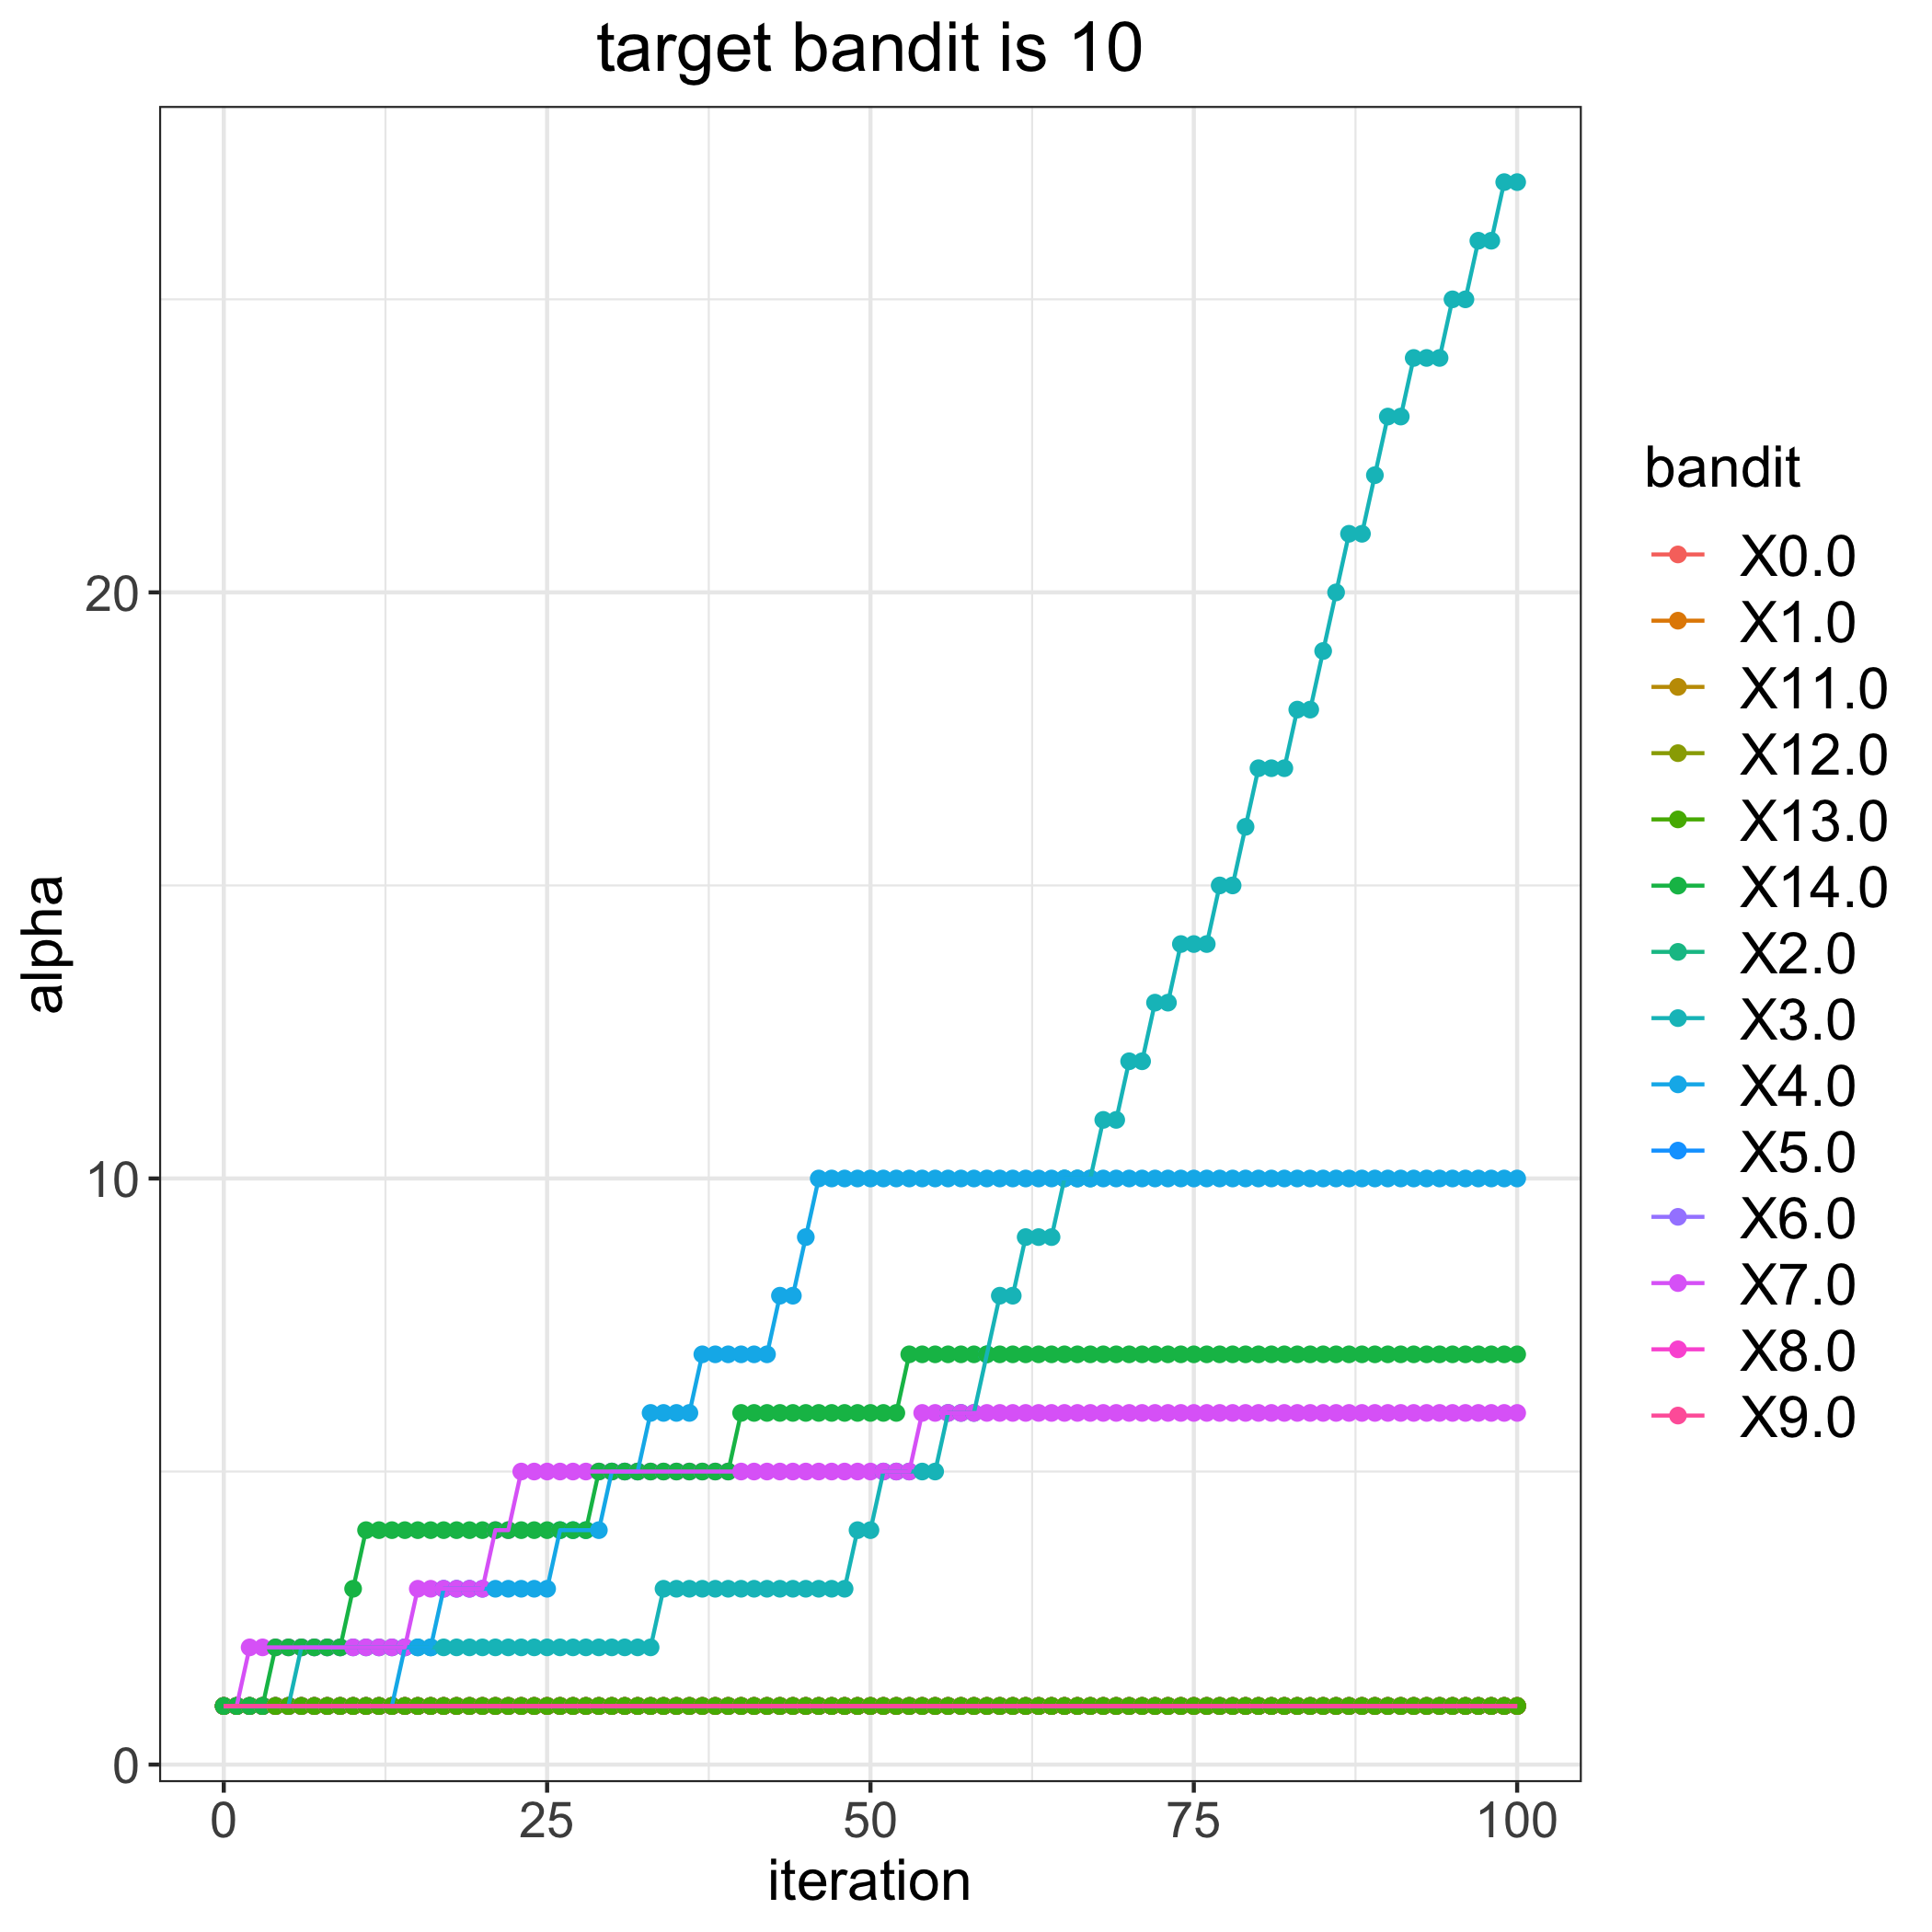

Source data for this figure (header and first rows):
, 0.0, 1.0, 2.0, 3.0, 4.0, 5.0, 6.0, 7.0, 8.0, 9.0, 11.0, 12.0, 13.0, 14.0
0, 1, 1, 1, 1, 1, 1, 1, 1, 1, 1, 1, 1, 1, 1
1, 1, 1, 1, 1, 1, 1, 1, 1, 1, 1, 1, 1, 1, 1
2, 1, 1, 1, 1, 1, 1, 1, 2, 1, 1, 1, 1, 1, 1
3, 1, 1, 1, 1, 1, 1, 1, 2, 1, 1, 1, 1, 1, 1
4, 1, 1, 1, 1, 1, 1, 1, 2, 1, 1, 1, 1, 1, 2
5, 1, 1, 1, 1, 1, 1, 1, 2, 1, 1, 1, 1, 1, 2
6, 1, 1, 1, 2, 1, 1, 1, 2, 1, 1, 1, 1, 1, 2
7, 1, 1, 1, 2, 1, 1, 1, 2, 1, 1, 1, 1, 1, 2
8, 1, 1, 1, 2, 1, 1, 1, 2, 1, 1, 1, 1, 1, 2
9, 1, 1, 1, 2, 1, 1, 1, 2, 1, 1, 1, 1, 1, 2
10, 1, 1, 1, 2, 1, 1, 1, 2, 1, 1, 1, 1, 1, 3
11, 1, 1, 1, 2, 1, 1, 1, 2, 1, 1, 1, 1, 1, 4
12, 1, 1, 1, 2, 1, 1, 1, 2, 1, 1, 1, 1, 1, 4
13, 1, 1, 1, 2, 1, 1, 1, 2, 1, 1, 1, 1, 1, 4
14, 1, 1, 1, 2, 2, 1, 1, 2, 1, 1, 1, 1, 1, 4
15, 1, 1, 1, 2, 2, 1, 1, 3, 1, 1, 1, 1, 1, 4
16, 1, 1, 1, 2, 2, 1, 1, 3, 1, 1, 1, 1, 1, 4
17, 1, 1, 1, 2, 3, 1, 1, 3, 1, 1, 1, 1, 1, 4
18, 1, 1, 1, 2, 3, 1, 1, 3, 1, 1, 1, 1, 1, 4
19, 1, 1, 1, 2, 3, 1, 1, 3, 1, 1, 1, 1, 1, 4
20, 1, 1, 1, 2, 3, 1, 1, 3, 1, 1, 1, 1, 1, 4
21, 1, 1, 1, 2, 3, 1, 1, 4, 1, 1, 1, 1, 1, 4
22, 1, 1, 1, 2, 3, 1, 1, 4, 1, 1, 1, 1, 1, 4
23, 1, 1, 1, 2, 3, 1, 1, 5, 1, 1, 1, 1, 1, 4
24, 1, 1, 1, 2, 3, 1, 1, 5, 1, 1, 1, 1, 1, 4
25, 1, 1, 1, 2, 3, 1, 1, 5, 1, 1, 1, 1, 1, 4
26, 1, 1, 1, 2, 4, 1, 1, 5, 1, 1, 1, 1, 1, 4
27, 1, 1, 1, 2, 4, 1, 1, 5, 1, 1, 1, 1, 1, 4
28, 1, 1, 1, 2, 4, 1, 1, 5, 1, 1, 1, 1, 1, 4
29, 1, 1, 1, 2, 4, 1, 1, 5, 1, 1, 1, 1, 1, 5
30, 1, 1, 1, 2, 5, 1, 1, 5, 1, 1, 1, 1, 1, 5
31, 1, 1, 1, 2, 5, 1, 1, 5, 1, 1, 1, 1, 1, 5
32, 1, 1, 1, 2, 5, 1, 1, 5, 1, 1, 1, 1, 1, 5
33, 1, 1, 1, 2, 6, 1, 1, 5, 1, 1, 1, 1, 1, 5
34, 1, 1, 1, 3, 6, 1, 1, 5, 1, 1, 1, 1, 1, 5
35, 1, 1, 1, 3, 6, 1, 1, 5, 1, 1, 1, 1, 1, 5
36, 1, 1, 1, 3, 6, 1, 1, 5, 1, 1, 1, 1, 1, 5
37, 1, 1, 1, 3, 7, 1, 1, 5, 1, 1, 1, 1, 1, 5
38, 1, 1, 1, 3, 7, 1, 1, 5, 1, 1, 1, 1, 1, 5
39, 1, 1, 1, 3, 7, 1, 1, 5, 1, 1, 1, 1, 1, 5
40, 1, 1, 1, 3, 7, 1, 1, 5, 1, 1, 1, 1, 1, 6
41, 1, 1, 1, 3, 7, 1, 1, 5, 1, 1, 1, 1, 1, 6
42, 1, 1, 1, 3, 7, 1, 1, 5, 1, 1, 1, 1, 1, 6
43, 1, 1, 1, 3, 8, 1, 1, 5, 1, 1, 1, 1, 1, 6
44, 1, 1, 1, 3, 8, 1, 1, 5, 1, 1, 1, 1, 1, 6
45, 1, 1, 1, 3, 9, 1, 1, 5, 1, 1, 1, 1, 1, 6
46, 1, 1, 1, 3, 10, 1, 1, 5, 1, 1, 1, 1, 1, 6
47, 1, 1, 1, 3, 10, 1, 1, 5, 1, 1, 1, 1, 1, 6
48, 1, 1, 1, 3, 10, 1, 1, 5, 1, 1, 1, 1, 1, 6
49, 1, 1, 1, 4, 10, 1, 1, 5, 1, 1, 1, 1, 1, 6
50, 1, 1, 1, 4, 10, 1, 1, 5, 1, 1, 1, 1, 1, 6
51, 1, 1, 1, 5, 10, 1, 1, 5, 1, 1, 1, 1, 1, 6
52, 1, 1, 1, 5, 10, 1, 1, 5, 1, 1, 1, 1, 1, 6
53, 1, 1, 1, 5, 10, 1, 1, 5, 1, 1, 1, 1, 1, 7
54, 1, 1, 1, 5, 10, 1, 1, 6, 1, 1, 1, 1, 1, 7
55, 1, 1, 1, 5, 10, 1, 1, 6, 1, 1, 1, 1, 1, 7
56, 1, 1, 1, 6, 10, 1, 1, 6, 1, 1, 1, 1, 1, 7
57, 1, 1, 1, 6, 10, 1, 1, 6, 1, 1, 1, 1, 1, 7
58, 1, 1, 1, 6, 10, 1, 1, 6, 1, 1, 1, 1, 1, 7
59, 1, 1, 1, 7, 10, 1, 1, 6, 1, 1, 1, 1, 1, 7
... 41 more rows
